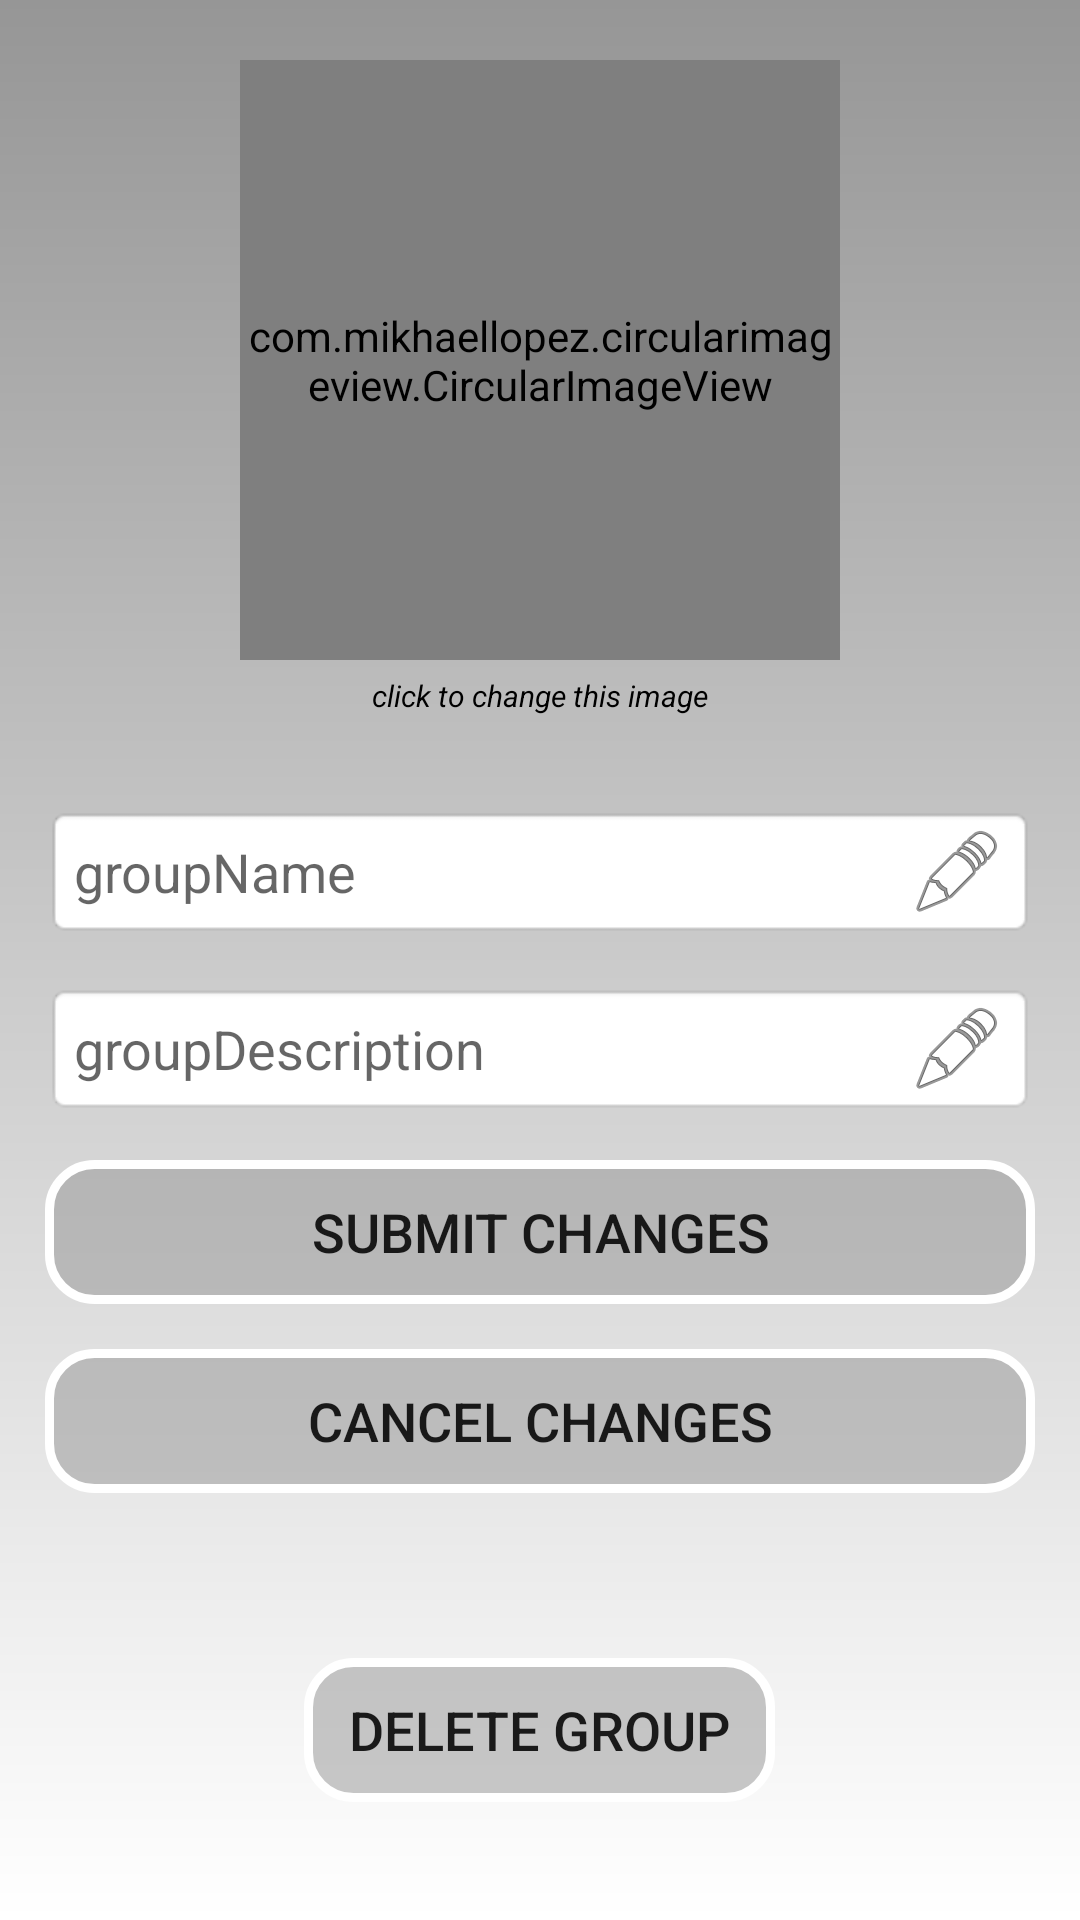

Produce the Android XML layout that renders to this screen, including the resource entries it uses.
<!-- AndroidManifest.xml: application theme AppTheme -->
<!-- res/layout/group_settings_layout.xml -->
<?xml version="1.0" encoding="utf-8"?>
<LinearLayout xmlns:android="http://schemas.android.com/apk/res/android"
    xmlns:app="http://schemas.android.com/apk/res-auto"
    android:id="@+id/groupSettings_bgLayout"
    android:layout_width="match_parent"
    android:layout_height="match_parent"
    android:background="@drawable/gradient_background_default"
    android:focusable="true"
    android:focusableInTouchMode="true"
    android:orientation="vertical">

    <com.mikhaellopez.circularimageview.CircularImageView
        android:id="@+id/groupProfilePic"
        android:layout_width="200dp"
        android:layout_height="200dp"
        android:layout_gravity="center_horizontal"
        android:layout_marginLeft="50dp"
        android:layout_marginTop="20dp"
        android:layout_marginRight="50dp"
        android:layout_marginBottom="5dp"
        android:src="@drawable/default_profile_image"
        app:civ_border_color="@color/colorGradientDefault"
        app:civ_border_width="4dp" />

    <TextView
        android:id="@+id/editableImageLabel"
        android:layout_width="wrap_content"
        android:layout_height="wrap_content"
        android:layout_gravity="center"
        android:layout_marginBottom="30dp"
        android:text="click to change this image"
        android:textColor="#000000"
        android:textSize="10sp"
        android:textStyle="italic" />

    <EditText
        android:id="@+id/editGroupName"
        android:layout_width="match_parent"
        android:layout_height="wrap_content"
        android:layout_marginLeft="15dp"
        android:layout_marginRight="15dp"
        android:layout_marginBottom="15dp"
        android:background="@android:drawable/editbox_background"
        android:drawableRight="@android:drawable/ic_menu_edit"
        android:ems="10"
        android:hint="groupName"
        android:inputType="textPersonName" />

    <EditText
        android:id="@+id/editGroupDescription"
        android:layout_width="match_parent"
        android:layout_height="wrap_content"
        android:layout_marginLeft="15dp"
        android:layout_marginRight="15dp"
        android:layout_marginBottom="15dp"
        android:background="@android:drawable/editbox_background"
        android:drawableRight="@android:drawable/ic_menu_edit"
        android:ems="10"
        android:hint="groupDescription"
        android:inputType="textPersonName" />

    <Button
        android:id="@+id/submitGroupChanges"
        android:layout_width="match_parent"
        android:layout_height="wrap_content"
        android:layout_marginLeft="15dp"
        android:layout_marginRight="15dp"
        android:layout_marginBottom="15dp"
        android:background="@drawable/rounded_button_default"
        android:text="Submit changes"
        android:textSize="18sp" />

    <Button
        android:id="@+id/cancelChangesButton"
        android:layout_width="match_parent"
        android:layout_height="wrap_content"
        android:layout_marginLeft="15dp"
        android:layout_marginRight="15dp"
        android:layout_marginBottom="15dp"
        android:background="@drawable/rounded_button_default"
        android:text="cancel changes"
        android:textSize="18sp" />

    <Button
        android:id="@+id/deleteGroupButton"
        android:layout_width="wrap_content"
        android:layout_height="wrap_content"
        android:layout_gravity="center_horizontal"
        android:layout_marginLeft="15dp"
        android:layout_marginTop="40dp"
        android:layout_marginRight="15dp"
        android:layout_marginBottom="15dp"
        android:background="@drawable/rounded_button_default"
        android:paddingLeft="15dp"
        android:paddingRight="15dp"
        android:text="delete group"
        android:textSize="18sp" />

</LinearLayout>
<!-- resources referenced by this layout -->
<resources>
  <color name="colorGradientDefault">#969696</color>
  <!-- drawable default_profile_image: png bitmap (drawable-v24, 249136 bytes) -->
  <!-- drawable gradient_background_default (drawable-v24) -->
  <?xml version="1.0" encoding="utf-8"?>
  <shape xmlns:android="http://schemas.android.com/apk/res/android"
      android:shape="rectangle">
      <gradient
          android:startColor="#FFFFFF"
          android:endColor="@color/colorGradientDefault"
          android:angle="90" />
  </shape>
  <!-- drawable rounded_button_default (drawable-v24) -->
  <?xml version="1.0" encoding="utf-8"?>
  <selector xmlns:android="http://schemas.android.com/apk/res/android">
      <item>
          <shape android:shape="rectangle">
              <solid android:color="@color/colorbtnGradDefault"/>
              <stroke android:color="#ffffff" android:width="3dp" />
              <corners android:radius="15dp" />
          </shape>
      </item>
  </selector>
  <style name="AppTheme" parent="Theme.AppCompat.Light.DarkActionBar">
          
          <item name="colorPrimary">@color/colorPrimary</item>
          <item name="colorPrimaryDark">@color/colorPrimaryDark</item>
          <item name="colorAccent">@color/colorAccent</item>
      </style>
  <color name="colorbtnGradDefault">#80969696</color>
  <color name="colorPrimary">#242424</color>
  <color name="colorPrimaryDark">#000000</color>
  <color name="colorAccent">#D81B60</color>
</resources>
